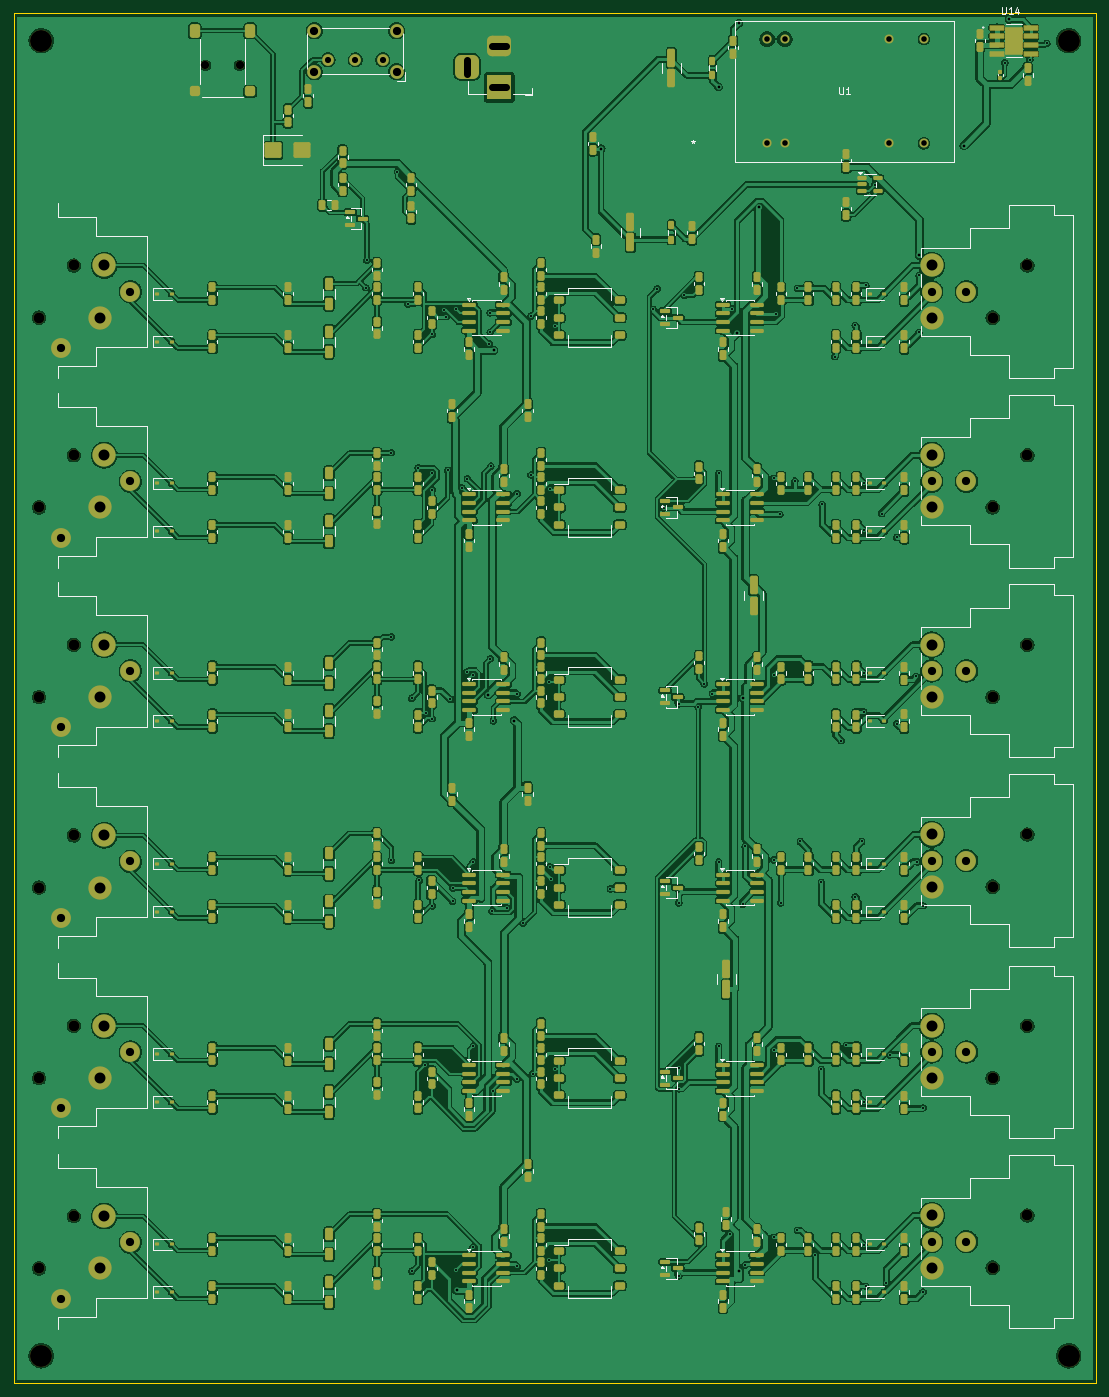
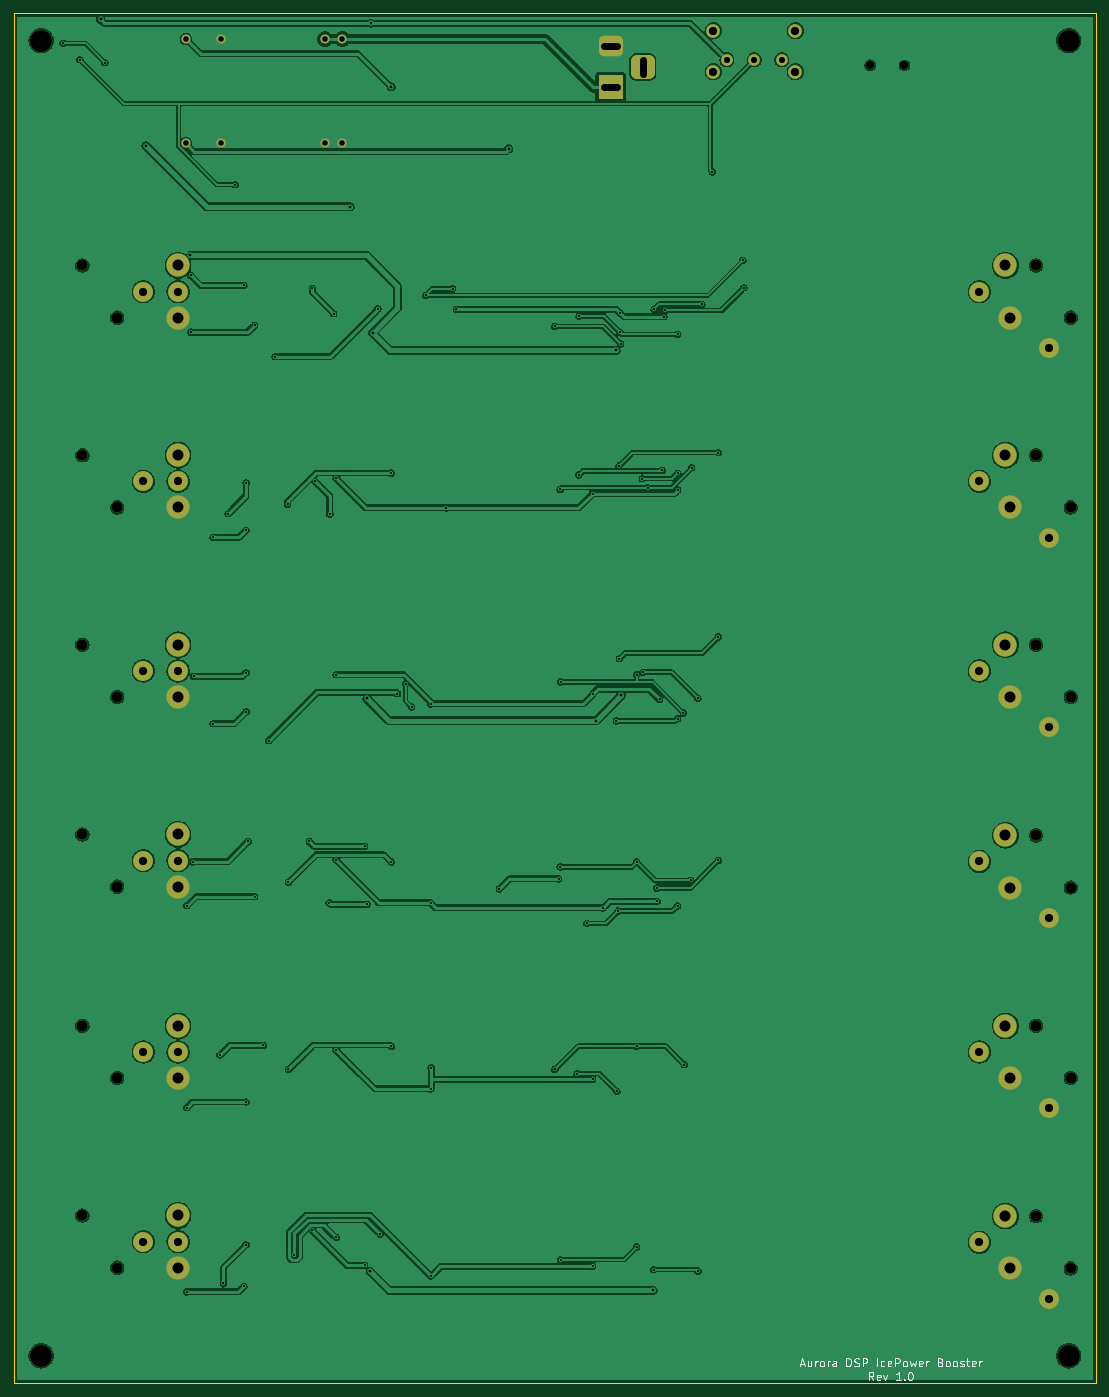
Circuit board: 10 layer files. Board 158.0 x 200.0 mm.
- bottom_copper: aurora-dsp-icepower-booster-B_Cu.gbl (274983 bytes)
- bottom_mask: aurora-dsp-icepower-booster-B_Mask.gbs (4332 bytes)
- paste: aurora-dsp-icepower-booster-B_Paste.gbp (470 bytes)
- bottom_silk: aurora-dsp-icepower-booster-B_Silkscreen.gbo (19566 bytes)
- outline: aurora-dsp-icepower-booster-Edge_Cuts.gm1 (579 bytes)
- top_copper: aurora-dsp-icepower-booster-F_Cu.gtl (792245 bytes)
- top_mask: aurora-dsp-icepower-booster-F_Mask.gts (25809 bytes)
- paste: aurora-dsp-icepower-booster-F_Paste.gtp (22672 bytes)
- top_silk: aurora-dsp-icepower-booster-F_Silkscreen.gto (76496 bytes)
- drill: aurora-dsp-icepower-booster.drl (4593 bytes)

=== bottom_copper: aurora-dsp-icepower-booster-B_Cu.gbl (274983 bytes, source omitted) ===
=== bottom_mask: aurora-dsp-icepower-booster-B_Mask.gbs ===
%TF.GenerationSoftware,KiCad,Pcbnew,9.0.7*%
%TF.CreationDate,2026-03-20T20:36:50+01:00*%
%TF.ProjectId,aurora-dsp-icepower-booster,6175726f-7261-42d6-9473-702d69636570,rev?*%
%TF.SameCoordinates,Original*%
%TF.FileFunction,Soldermask,Bot*%
%TF.FilePolarity,Negative*%
%FSLAX46Y46*%
G04 Gerber Fmt 4.6, Leading zero omitted, Abs format (unit mm)*
G04 Created by KiCad (PCBNEW 9.0.7) date 2026-03-20 20:36:50*
%MOMM*%
%LPD*%
G01*
G04 APERTURE LIST*
G04 Aperture macros list*
%AMRoundRect*
0 Rectangle with rounded corners*
0 $1 Rounding radius*
0 $2 $3 $4 $5 $6 $7 $8 $9 X,Y pos of 4 corners*
0 Add a 4 corners polygon primitive as box body*
4,1,4,$2,$3,$4,$5,$6,$7,$8,$9,$2,$3,0*
0 Add four circle primitives for the rounded corners*
1,1,$1+$1,$2,$3*
1,1,$1+$1,$4,$5*
1,1,$1+$1,$6,$7*
1,1,$1+$1,$8,$9*
0 Add four rect primitives between the rounded corners*
20,1,$1+$1,$2,$3,$4,$5,0*
20,1,$1+$1,$4,$5,$6,$7,0*
20,1,$1+$1,$6,$7,$8,$9,0*
20,1,$1+$1,$8,$9,$2,$3,0*%
G04 Aperture macros list end*
%ADD10R,3.500000X3.500000*%
%ADD11RoundRect,0.750000X-1.000000X0.750000X-1.000000X-0.750000X1.000000X-0.750000X1.000000X0.750000X0*%
%ADD12RoundRect,0.875000X-0.875000X0.875000X-0.875000X-0.875000X0.875000X-0.875000X0.875000X0.875000X0*%
%ADD13C,1.600000*%
%ADD14C,3.400000*%
%ADD15C,2.900000*%
%ADD16C,1.200000*%
%ADD17C,2.000000*%
%ADD18C,1.700000*%
%ADD19C,1.320800*%
%ADD20C,3.200000*%
G04 APERTURE END LIST*
D10*
%TO.C,J1*%
X70870000Y-10830000D03*
D11*
X70870000Y-4830000D03*
D12*
X66170000Y-7830000D03*
%TD*%
D13*
%TO.C,J10*%
X142890000Y-72140000D03*
X147970000Y-64520000D03*
D14*
X134000000Y-72140000D03*
X134000000Y-64520000D03*
D15*
X134000000Y-68330000D03*
X139080000Y-68330000D03*
%TD*%
D13*
%TO.C,J11*%
X142890000Y-99820000D03*
X147970000Y-92200000D03*
D14*
X134000000Y-99820000D03*
X134000000Y-92200000D03*
D15*
X134000000Y-96010000D03*
X139080000Y-96010000D03*
%TD*%
D13*
%TO.C,J12*%
X142890000Y-127510000D03*
X147970000Y-119890000D03*
D14*
X134000000Y-127510000D03*
X134000000Y-119890000D03*
D15*
X134000000Y-123700000D03*
X139080000Y-123700000D03*
%TD*%
D13*
%TO.C,J13*%
X142890000Y-155450000D03*
X147970000Y-147830000D03*
D14*
X134000000Y-155450000D03*
X134000000Y-147830000D03*
D15*
X134000000Y-151640000D03*
X139080000Y-151640000D03*
%TD*%
D13*
%TO.C,J14*%
X142890000Y-183130000D03*
X147970000Y-175510000D03*
D14*
X134000000Y-183130000D03*
X134000000Y-175510000D03*
D15*
X134000000Y-179320000D03*
X139080000Y-179320000D03*
%TD*%
D16*
%TO.C,J2*%
X27970000Y-7580000D03*
X32970000Y-7580000D03*
%TD*%
D13*
%TO.C,J3*%
X8770000Y-36830000D03*
X3690000Y-44450000D03*
D14*
X12580000Y-44450000D03*
X13215000Y-36830000D03*
D15*
X17030000Y-40640000D03*
X6860000Y-48890000D03*
%TD*%
D13*
%TO.C,J4*%
X8770000Y-64520000D03*
X3690000Y-72140000D03*
D14*
X12580000Y-72140000D03*
X13215000Y-64520000D03*
D15*
X17030000Y-68330000D03*
X6860000Y-76580000D03*
%TD*%
D13*
%TO.C,J5*%
X8770000Y-92200000D03*
X3690000Y-99820000D03*
D14*
X12580000Y-99820000D03*
X13215000Y-92200000D03*
D15*
X17030000Y-96010000D03*
X6860000Y-104260000D03*
%TD*%
D13*
%TO.C,J6*%
X8770000Y-120020000D03*
X3690000Y-127640000D03*
D14*
X12580000Y-127640000D03*
X13215000Y-120020000D03*
D15*
X17030000Y-123830000D03*
X6860000Y-132080000D03*
%TD*%
D13*
%TO.C,J7*%
X8770000Y-147830000D03*
X3690000Y-155450000D03*
D14*
X12580000Y-155450000D03*
X13215000Y-147830000D03*
D15*
X17030000Y-151640000D03*
X6860000Y-159890000D03*
%TD*%
D13*
%TO.C,J8*%
X8770000Y-175600000D03*
X3690000Y-183220000D03*
D14*
X12580000Y-183220000D03*
X13215000Y-175600000D03*
D15*
X17030000Y-179410000D03*
X6860000Y-187660000D03*
%TD*%
D13*
%TO.C,J9*%
X142890000Y-44450000D03*
X147970000Y-36830000D03*
D14*
X134000000Y-44450000D03*
X134000000Y-36830000D03*
D15*
X134000000Y-40640000D03*
X139080000Y-40640000D03*
%TD*%
D17*
%TO.C,SW1*%
X55880000Y-8540000D03*
X55880000Y-2540000D03*
X43880000Y-8540000D03*
X43880000Y-2540000D03*
D18*
X53880000Y-6790000D03*
X49880000Y-6790000D03*
X45880000Y-6790000D03*
%TD*%
D19*
%TO.C,U1*%
X110000000Y-19000000D03*
X112540000Y-19000000D03*
X127780000Y-19000000D03*
X132860000Y-19000000D03*
X132860000Y-3760000D03*
X127780000Y-3760000D03*
X112540000Y-3760000D03*
X110000000Y-3760000D03*
%TD*%
D20*
%TO.C,MH1*%
X4000000Y-4000000D03*
%TD*%
%TO.C,MH2*%
X154000000Y-4000000D03*
%TD*%
%TO.C,MH3*%
X154000000Y-196000000D03*
%TD*%
%TO.C,MH4*%
X4000000Y-196000000D03*
%TD*%
M02*

=== paste: aurora-dsp-icepower-booster-B_Paste.gbp ===
%TF.GenerationSoftware,KiCad,Pcbnew,9.0.7*%
%TF.CreationDate,2026-03-20T20:36:50+01:00*%
%TF.ProjectId,aurora-dsp-icepower-booster,6175726f-7261-42d6-9473-702d69636570,rev?*%
%TF.SameCoordinates,Original*%
%TF.FileFunction,Paste,Bot*%
%TF.FilePolarity,Positive*%
%FSLAX46Y46*%
G04 Gerber Fmt 4.6, Leading zero omitted, Abs format (unit mm)*
G04 Created by KiCad (PCBNEW 9.0.7) date 2026-03-20 20:36:50*
%MOMM*%
%LPD*%
G01*
G04 APERTURE LIST*
G04 APERTURE END LIST*
M02*

=== bottom_silk: aurora-dsp-icepower-booster-B_Silkscreen.gbo (19566 bytes, source omitted) ===
=== outline: aurora-dsp-icepower-booster-Edge_Cuts.gm1 ===
%TF.GenerationSoftware,KiCad,Pcbnew,9.0.7*%
%TF.CreationDate,2026-03-20T20:36:50+01:00*%
%TF.ProjectId,aurora-dsp-icepower-booster,6175726f-7261-42d6-9473-702d69636570,rev?*%
%TF.SameCoordinates,Original*%
%TF.FileFunction,Profile,NP*%
%FSLAX46Y46*%
G04 Gerber Fmt 4.6, Leading zero omitted, Abs format (unit mm)*
G04 Created by KiCad (PCBNEW 9.0.7) date 2026-03-20 20:36:50*
%MOMM*%
%LPD*%
G01*
G04 APERTURE LIST*
%TA.AperFunction,Profile*%
%ADD10C,0.050000*%
%TD*%
G04 APERTURE END LIST*
D10*
X0Y0D02*
X158000000Y0D01*
X158000000Y-200000000D01*
X0Y-200000000D01*
X0Y0D01*
M02*

=== top_copper: aurora-dsp-icepower-booster-F_Cu.gtl (792245 bytes, source omitted) ===
=== top_mask: aurora-dsp-icepower-booster-F_Mask.gts (25809 bytes, source omitted) ===
=== paste: aurora-dsp-icepower-booster-F_Paste.gtp (22672 bytes, source omitted) ===
=== top_silk: aurora-dsp-icepower-booster-F_Silkscreen.gto (76496 bytes, source omitted) ===
=== drill: aurora-dsp-icepower-booster.drl ===
M48
; DRILL file {KiCad 9.0.7} date 2026-03-20T20:36:59+0100
; FORMAT={-:-/ absolute / metric / decimal}
; #@! TF.CreationDate,2026-03-20T20:36:59+01:00
; #@! TF.GenerationSoftware,Kicad,Pcbnew,9.0.7
; #@! TF.FileFunction,MixedPlating,1,2
FMAT,2
METRIC
; #@! TA.AperFunction,Plated,PTH,ViaDrill
T1C0.300
; #@! TA.AperFunction,Plated,PTH,ViaDrill
T2C0.400
; #@! TA.AperFunction,Plated,PTH,ComponentDrill
T3C0.813
; #@! TA.AperFunction,Plated,PTH,ComponentDrill
T4C0.900
; #@! TA.AperFunction,Plated,PTH,ComponentDrill
T5C1.000
; #@! TA.AperFunction,Plated,PTH,ComponentDrill
T6C1.200
; #@! TA.AperFunction,Plated,PTH,ComponentDrill
T7C1.600
; #@! TA.AperFunction,NonPlated,NPTH,ComponentDrill
T8C1.200
; #@! TA.AperFunction,NonPlated,NPTH,ComponentDrill
T9C1.600
; #@! TA.AperFunction,NonPlated,NPTH,ComponentDrill
T10C3.200
%
G90
G05
T1
X51.394Y-40.056
X51.566Y-36.071
X55.122Y-64.141
X55.122Y-91.034
X55.122Y-123.656
X56.018Y-23.177
X57.551Y-42.48
X58.094Y-183.625
X58.107Y-99.999
X59.043Y-66.331
X59.193Y-126.584
X60.098Y-153.48
X60.225Y-102.118
X61.092Y-46.885
X61.092Y-67.129
X61.092Y-102.987
X61.092Y-130.314
X61.094Y-69.578
X62.872Y-43.378
X63.097Y-44.305
X63.329Y-66.722
X63.711Y-100.182
X64.067Y-129.649
X64.122Y-127.717
X64.49Y-43.193
X64.578Y-183.403
X65.424Y-69.246
X66.129Y-96.198
X66.232Y-67.959
X67.061Y-123.903
X67.062Y-96.569
X67.062Y-150.796
X67.062Y-180.099
X69.384Y-48.254
X69.527Y-43.738
X69.527Y-46.546
X69.583Y-94.234
X69.661Y-66.104
X69.794Y-131.062
X69.935Y-157.358
X70.006Y-103.294
X71.995Y-130.608
X73.488Y-70.118
X73.488Y-99.405
X73.488Y-155.608
X73.488Y-182.938
X74.318Y-132.868
X75.459Y-44.244
X75.506Y-67.39
X75.759Y-154.797
X78.156Y-97.613
X78.156Y-181.963
X78.212Y-124.604
X78.237Y-69.53
X78.457Y-126.37
X79.004Y-45.72
X79.004Y-154.18
X87.082Y-127.811
X93.38Y-43.225
X93.927Y-40.237
X94.872Y-72.2
X97.042Y-153.923
X97.103Y-100.807
X97.103Y-129.88
X97.103Y-157.009
X97.103Y-184.34
X97.872Y-41.198
X99.897Y-101.275
X100.778Y-97.893
X101.97Y-99.329
X102.882Y-67.129
X102.882Y-123.903
X102.882Y-150.796
X104.501Y-178.222
X104.822Y-43.152
X106.389Y-130.058
X106.757Y-182.806
X106.777Y-121.593
X110.916Y-67.899
X110.916Y-123.606
X110.916Y-151.387
X110.916Y-178.719
X110.922Y-96.545
X111.28Y-43.873
X111.837Y-73.177
X111.937Y-129.88
X114.02Y-68.29
X114.408Y-40.177
X114.408Y-177.689
X114.822Y-120.915
X117.017Y-181.225
X117.907Y-126.891
X117.907Y-154.195
X118.008Y-71.701
X119.833Y-50.129
X120.792Y-106.201
X121.536Y-150.66
X122.826Y-45.528
X122.826Y-128.956
X123.777Y-120.915
X124.048Y-101.968
X124.082Y-68.552
X124.082Y-75.451
X124.082Y-96.249
X124.082Y-158.939
X124.082Y-179.783
X124.392Y-39.734
X124.392Y-185.827
X125.69Y-25.04
X126.698Y-73.041
X127.399Y-185.404
X127.881Y-152.068
X128.877Y-76.502
X128.877Y-103.715
X131.731Y-96.803
X131.881Y-123.89
X132.143Y-46.555
X132.16Y-38.263
X132.732Y-130.292
X132.732Y-159.761
X132.732Y-186.653
X144.672Y-7.207
X148.325Y-6.765
X150.798Y-4.379
T2
X64.643Y-186.444
X69.285Y-99.534
X70.047Y-49.201
X73.032Y-103.253
X85.733Y-19.795
X102.882Y-10.756
X105.611Y-46.652
X105.867Y-1.448
X105.93Y-183.665
X106.441Y-99.999
X108.852Y-28.284
X132.19Y-35.364
X138.702Y-19.32
X145.321Y-0.919
T3
X110.0Y-3.76
X110.0Y-19.0
X112.54Y-3.76
X112.54Y-19.0
X127.78Y-3.76
X127.78Y-19.0
X132.86Y-3.76
X132.86Y-19.0
T4
X45.88Y-6.79
X49.88Y-6.79
X53.88Y-6.79
T6
X6.86Y-48.89
X6.86Y-76.58
X6.86Y-104.26
X6.86Y-132.08
X6.86Y-159.89
X6.86Y-187.66
X17.03Y-40.64
X17.03Y-68.33
X17.03Y-96.01
X17.03Y-123.83
X17.03Y-151.64
X17.03Y-179.41
X43.88Y-2.54
X43.88Y-8.54
X55.88Y-2.54
X55.88Y-8.54
X134.0Y-40.64
X134.0Y-68.33
X134.0Y-96.01
X134.0Y-123.7
X134.0Y-151.64
X134.0Y-179.32
X139.08Y-40.64
X139.08Y-68.33
X139.08Y-96.01
X139.08Y-123.7
X139.08Y-151.64
X139.08Y-179.32
T7
X12.58Y-44.45
X12.58Y-72.14
X12.58Y-99.82
X12.58Y-127.64
X12.58Y-155.45
X12.58Y-183.22
X13.215Y-36.83
X13.215Y-64.52
X13.215Y-92.2
X13.215Y-120.02
X13.215Y-147.83
X13.215Y-175.6
X134.0Y-36.83
X134.0Y-44.45
X134.0Y-64.52
X134.0Y-72.14
X134.0Y-92.2
X134.0Y-99.82
X134.0Y-119.89
X134.0Y-127.51
X134.0Y-147.83
X134.0Y-155.45
X134.0Y-175.51
X134.0Y-183.13
T8
X27.97Y-7.58
X32.97Y-7.58
T9
X3.69Y-44.45
X3.69Y-72.14
X3.69Y-99.82
X3.69Y-127.64
X3.69Y-155.45
X3.69Y-183.22
X8.77Y-36.83
X8.77Y-64.52
X8.77Y-92.2
X8.77Y-120.02
X8.77Y-147.83
X8.77Y-175.6
X142.89Y-44.45
X142.89Y-72.14
X142.89Y-99.82
X142.89Y-127.51
X142.89Y-155.45
X142.89Y-183.13
X147.97Y-36.83
X147.97Y-64.52
X147.97Y-92.2
X147.97Y-119.89
X147.97Y-147.83
X147.97Y-175.51
T10
X4.0Y-4.0
X4.0Y-196.0
X154.0Y-4.0
X154.0Y-196.0
T5
X66.17Y-6.83G85X66.17Y-8.83
G05
X71.87Y-4.83G85X69.87Y-4.83
G05
X71.87Y-10.83G85X69.87Y-10.83
G05
M30
